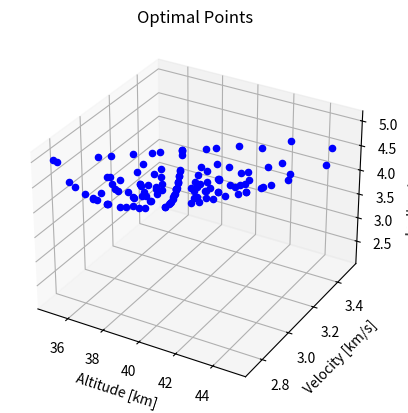

This figure's Python source:
from scipy.optimize import minimize, least_squares
import numpy as np
import itertools
from math import comb
import time
import matplotlib.pyplot as plt

def get_polynomial_indices(numvars, power): 

	vars = np.arange(numvars)
	 
	vars = np.insert(vars, 0, -1) # add dummy variable 
	 
	# compute all combinations of variables 
	terms = [] 
	for x in itertools.combinations_with_replacement(vars, power):
		terms.append(x) 
 
	return terms 

def get_coeffs(Data, degree=2):

	numsamples = Data.shape[0]
	numvars = Data.shape[1] - 1
	numterms = comb(2 + numvars, 2)

	X = np.zeros((numsamples, numterms))
	Y = np.zeros((numsamples, 1))

	terms = get_polynomial_indices(numvars, degree)

	for i in range(numsamples):
		Y[i][0] = Data[i][numvars]
		j = 0
		for term in terms:
			X[i][j] = 1
			for val in term:
				if val >= 0:
					X[i][j] *= Data[i][val]
			j += 1

	beta = np.dot(np.linalg.pinv(X) , Y)

	return beta

def evaluate_surrogate(Input, beta, degree=2):

	numvars = Input.size
	numterms = comb(2 + numvars, 2)

	vec = np.zeros((1, numterms))

	terms = get_polynomial_indices(numvars, degree)

	j = 0
	for term in terms:
		vec[0][j] = 1
		for val in term:
			if val >= 0:
				vec[0][j] *= Input[val]
		j += 1

	return np.dot(vec, beta)

def lsq_objective_function(Input, target, beta):

	return (target - float(evaluate_surrogate(Input, beta)))**2



## Test
Data = np.array([[0.5, 2500, 48967.51312928783], [1, 2500, 95349.12253494107], [1.5, 2500, 140792.84623373678],
				[0.5, 3000, 59839.13494037382], [1, 3000, 116528.4055065199], [1.5, 3000, 172075.88922502898],
				[0.5, 3500, 70775.98315803635], [1, 3500, 137835.08209934094], [1.5, 3500, 203547.35378356333]])
x0 = np.array([1, 3000])
target = 175e3
beta = get_coeffs(Data)

Data = np.array([[35000.0, 2500, 1, 95488.68631206776], [35000.0, 2500, 3, 135280.0812899231], [35000.0, 2500, 5, 158313.4319921878], [40000.0, 2500, 1, 84407.72540049365], [40000.0, 2500, 3, 120089.98055796238], [40000.0, 2500, 5, 140792.84623373678], [45000.0, 2500, 1, 75000.46311491764], [45000.0, 2500, 3, 107159.21907127144], [45000.0, 2500, 5, 125854.37806599155], [35000.0, 3000, 1, 117017.0530517992], [35000.0, 3000, 3, 165364.44364178463], [35000.0, 3000, 5, 193430.22118121624], [40000.0, 3000, 1, 103580.2157510591], [40000.0, 3000, 3, 146888.71709849892], [40000.0, 3000, 5, 172075.88922502898], [45000.0, 3000, 1, 92180.56509835615], [45000.0, 3000, 3, 131180.2688338305], [45000.0, 3000, 5, 153896.93514596543], [35000.0, 3500, 1, 138680.24288688076], [35000.0, 3500, 3, 195630.51502269512], [35000.0, 3500, 5, 228756.85461093634], [40000.0, 3500, 1, 122875.21433689045], [40000.0, 3500, 3, 173850.9272371449], [40000.0, 3500, 5, 203547.35378356333], [45000.0, 3500, 1, 109473.1192445359], [45000.0, 3500, 3, 155349.57645835794], [45000.0, 3500, 5, 182109.86707501902]])
x0 = np.array([42e3, 3.2e3, 2])
target = 175e3
beta = get_coeffs(Data)

start = time.time()
res_1 = minimize(lsq_objective_function, x0, args=(target, beta), bounds = ((35e3, 45e3), (2500, 3500), (1,5)), method='L-BFGS-B')
print(res_1.x)
print(res_1.fun)
print(res_1.nfev, res_1.njev)
end = time.time()
print(end - start)


# fig = plt.figure()
# ax = fig.add_subplot(projection='3d')

# for v in np.linspace(2500, 3500, 10):
# 	for y in np.linspace(35000, 45000, 10):
# 		for theta in np.linspace(1,5, 10):
# 			val = evaluate_surrogate(np.array([v, y, theta]), beta,)
# 			ax.scatter(v, theta, val)

# ax.set_xlabel('X Label')
# ax.set_ylabel('Y Label')
# ax.set_zlabel('Z Label')

# plt.show()

from scipy.stats import multivariate_normal
rv = multivariate_normal([3000, 40e3], [[1, 0], [0, 1]])

fig = plt.figure()
ax = fig.add_subplot(projection='3d')

for v in np.linspace(2500, 3500, 5):
	for y in np.linspace(35000, 45000, 5):
		for theta in np.linspace(1,5, 5):
			x0 = np.array([y, v, theta])
			res_1 = minimize(lsq_objective_function, x0, args=(target, beta), bounds = ((35e3, 45e3), (2500, 3500), (1,5)), method='L-BFGS-B')
			ax.scatter(res_1.x[0]/1e3, res_1.x[1]/1e3, res_1.x[2], color='blue')
			print(res_1.x[0], res_1.x[1], rv.cdf([res_1.x[1]*1.01, res_1.x[0]*1.01]) - rv.cdf([res_1.x[1]*.99, res_1.x[0]*.99]))

ax.set_xlabel('Altitude [km]')
ax.set_ylabel('Velocity [km/s]')
ax.set_zlabel('Inclination [deg]')
ax.set_title('Optimal Points')

plt.show()




